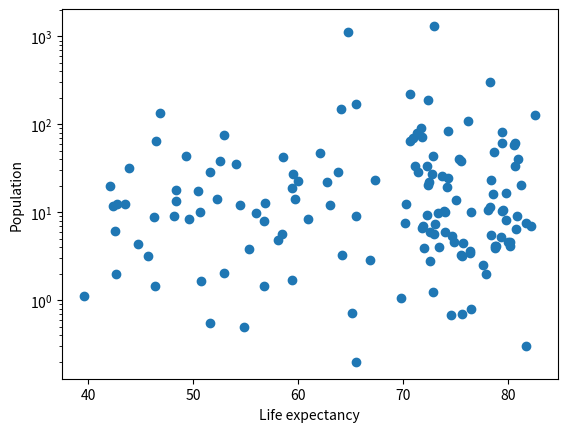

Generate this figure with matplotlib:
import numpy as np
import matplotlib.pyplot as plt
def show_numpy_array():    
    life_exp = [43.828, 76.423, 72.301, 42.731, 75.32, 81.235, 79.829, 75.635, 64.062, 79.441, 56.728, 65.554, 74.852, 50.728, 72.39, 73.005, 52.295, 49.58, 59.723, 50.43, 80.653, 44.74100000000001, 50.651, 78.553, 72.961, 72.889, 65.152, 46.462, 55.322, 78.782, 48.328, 75.748, 78.273, 76.486, 78.332, 54.791, 72.235, 74.994, 71.33800000000001, 71.878, 51.57899999999999, 58.04, 52.947, 79.313, 80.657, 56.735, 59.448, 79.406, 60.022, 79.483, 70.259, 56.007, 46.388000000000005, 60.916, 70.19800000000001, 82.208, 73.33800000000001, 81.757, 64.69800000000001, 70.65, 70.964, 59.545, 78.885, 80.745, 80.546, 72.567, 82.603, 72.535, 54.11, 67.297, 78.623, 77.58800000000001, 71.993, 42.592, 45.678, 73.952, 59.443000000000005, 48.303, 74.241, 54.467, 64.164, 72.801, 76.195, 66.803, 74.543, 71.164, 42.082, 62.069, 52.906000000000006, 63.785, 79.762, 80.204, 72.899, 56.867, 46.859, 80.196, 75.64, 65.483, 75.53699999999999, 71.752, 71.421, 71.688, 75.563, 78.098, 78.74600000000001, 76.442, 72.476, 46.242, 65.528, 72.777, 63.062, 74.002, 42.568000000000005, 79.972, 74.663, 77.926, 48.159, 49.339, 80.941, 72.396, 58.556, 39.613, 80.884, 81.70100000000001, 74.143, 78.4, 52.517, 70.616, 58.42, 69.819, 73.923, 71.777, 51.542, 79.425, 78.242, 76.384, 73.747, 74.249, 73.422, 62.698, 42.38399999999999, 43.487]
    pop = [31.889923, 3.600523, 33.333216, 12.420476, 40.301927, 20.434176, 8.199783, 0.708573, 150.448339, 10.392226, 8.078314, 9.119152, 4.552198, 1.639131, 190.010647, 7.322858, 14.326203, 8.390505, 14.131858, 17.696293, 33.390141, 4.369038, 10.238807, 16.284741, 1318.683096, 44.22755, 0.71096, 64.606759, 3.80061, 4.133884, 18.013409, 4.493312, 11.416987, 10.228744, 5.46812, 0.496374, 9.319622, 13.75568, 80.264543, 6.939688, 0.551201, 4.906585, 76.511887, 5.23846, 61.083916, 1.454867, 1.688359, 82.400996, 22.873338, 10.70629, 12.572928, 9.947814, 1.472041, 8.502814, 7.483763, 6.980412, 9.956108, 0.301931, 1110.396331, 223.547, 69.45357, 27.499638, 4.109086, 6.426679, 58.147733, 2.780132, 127.467972, 6.053193, 35.610177, 23.301725, 49.04479, 2.505559, 3.921278, 2.012649, 3.193942, 6.036914, 19.167654, 13.327079, 24.821286, 12.031795, 3.270065, 1.250882, 108.700891, 2.874127, 0.684736, 33.757175, 19.951656, 47.76198, 2.05508, 28.90179, 16.570613, 4.115771, 5.675356, 12.894865, 135.031164, 4.627926, 3.204897, 169.270617, 3.242173, 6.667147, 28.674757, 91.077287, 38.518241, 10.642836, 3.942491, 0.798094, 22.276056, 8.860588, 0.199579, 27.601038, 12.267493, 10.150265, 6.144562, 4.553009, 5.447502, 2.009245, 9.118773, 43.997828, 40.448191, 20.378239, 42.292929, 1.133066, 9.031088, 7.554661, 19.314747, 23.174294, 38.13964, 65.068149, 5.701579, 1.056608, 10.276158, 71.158647, 29.170398, 60.776238, 301.139947, 3.447496, 26.084662, 85.262356, 4.018332, 22.211743, 11.746035, 12.311143]
    
    plt.scatter(life_exp, pop)
    plt.xlabel("Life expectancy")
    plt.ylabel("Population")
    plt.yscale("log")
    plt.show()
    
    #there is not that much correlation between the two of them. Basically the dots are randomly placed, there is no growing pattern and etc.
if __name__ == '__main__':
    show_numpy_array()